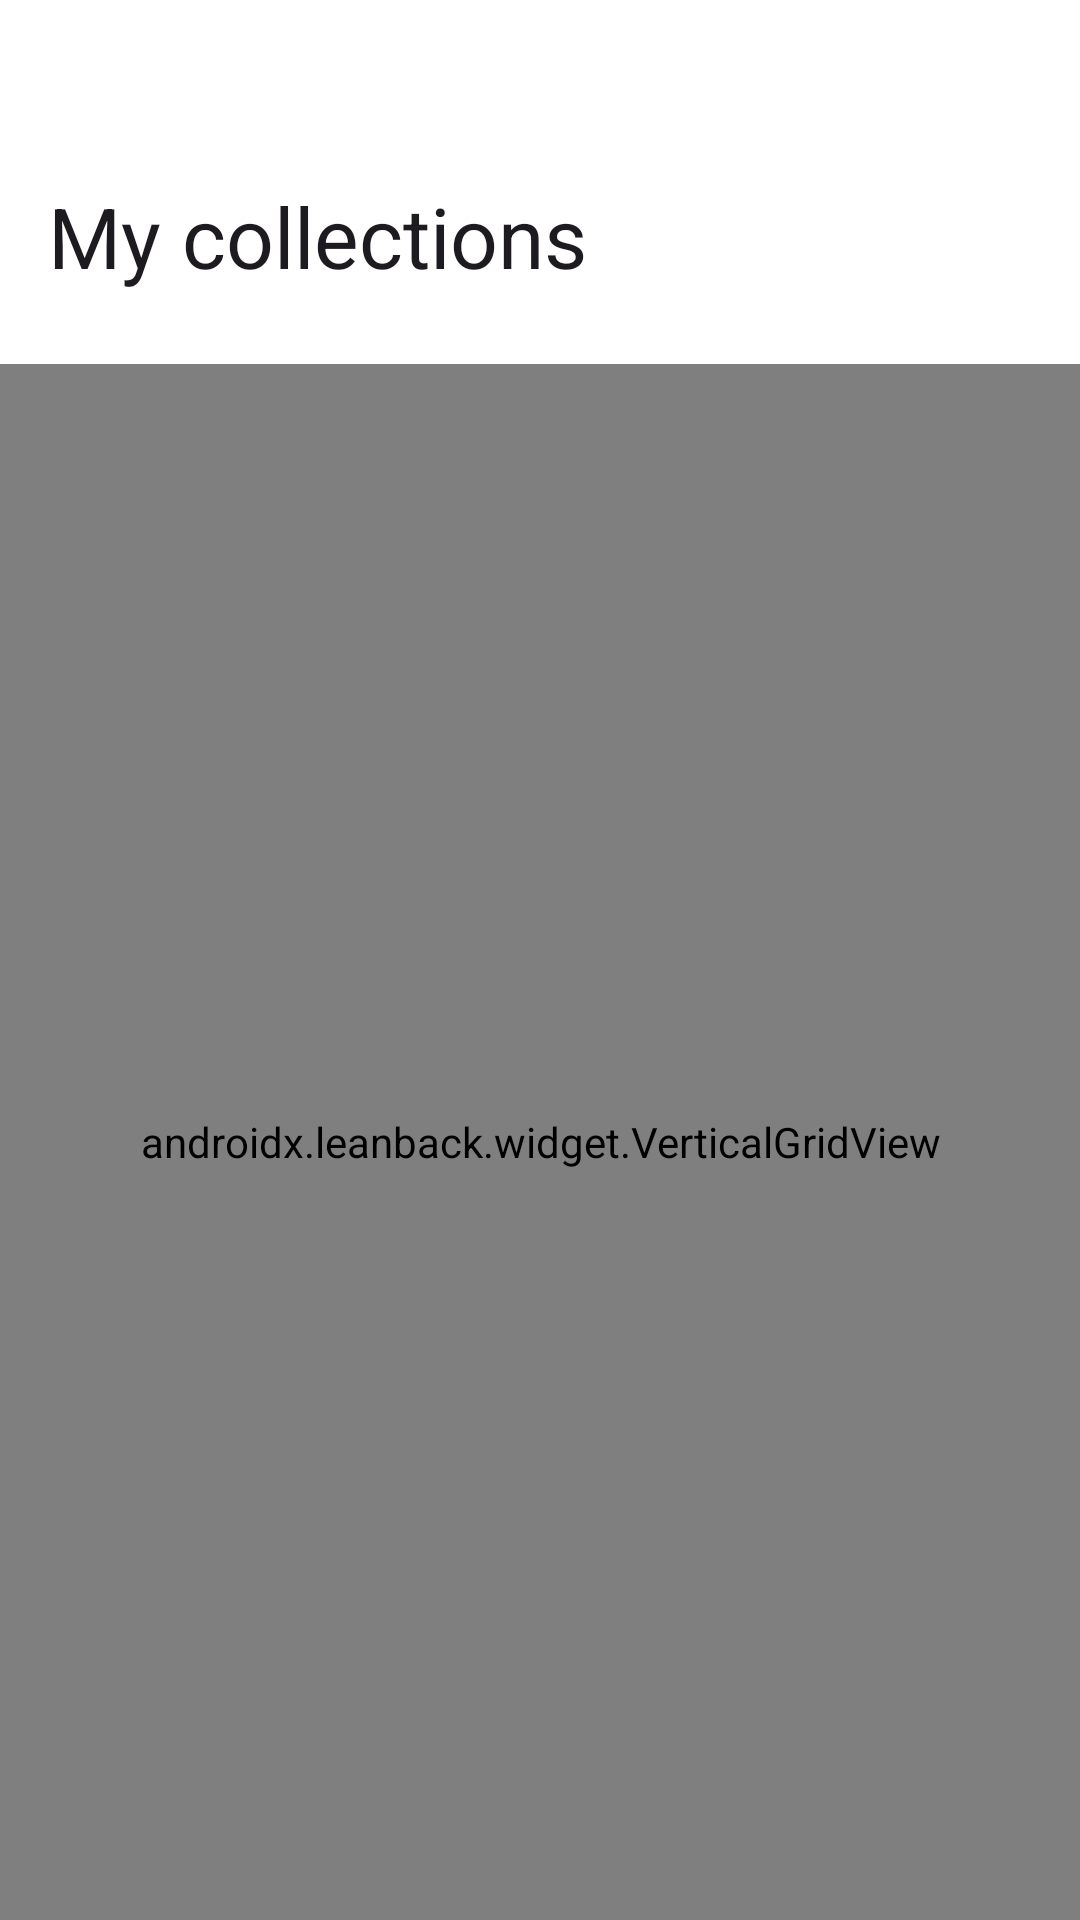

This screen was rendered from an Android layout file. Write that file and the resources it references.
<!-- AndroidManifest.xml: activity theme Theme.Catapult.SideActivity -->
<!-- res/layout/activity_collections.xml -->
<?xml version="1.0" encoding="utf-8"?>
<LinearLayout xmlns:android="http://schemas.android.com/apk/res/android"
    android:layout_width="350dp"
    android:layout_height="match_parent"
    android:background="@android:color/transparent"
    android:orientation="vertical">

    <TextView
        style="@style/SideActivityHeaderStyle"
        android:layout_width="match_parent"
        android:layout_height="wrap_content"
        android:text="@string/my_collections" />

    <androidx.leanback.widget.VerticalGridView
        android:id="@+id/collections_grid"
        android:layout_width="match_parent"
        android:layout_height="match_parent"
        android:paddingHorizontal="16dp"
        android:clipToPadding="false" />

</LinearLayout>
<!-- resources referenced by this layout -->
<resources>
  <string name="my_collections">My collections</string>
  <style name="SideActivityHeaderStyle" parent="TextAppearance.Material3.HeadlineMedium">
          <item name="android:layout_marginTop">60dp</item>
          <item name="android:layout_marginBottom">24dp</item>
          <item name="android:layout_marginStart">16dp</item>
          <item name="android:layout_marginEnd">16dp</item>
      </style>
  <style name="Theme.Catapult.SideActivity">
          <item name="android:windowIsTranslucent">true</item>
          <item name="android:windowContentOverlay">@null</item>
          <item name="android:windowIsFloating">true</item>
          <item name="android:windowBackground">@drawable/rounded_background</item>
      </style>
</resources>
